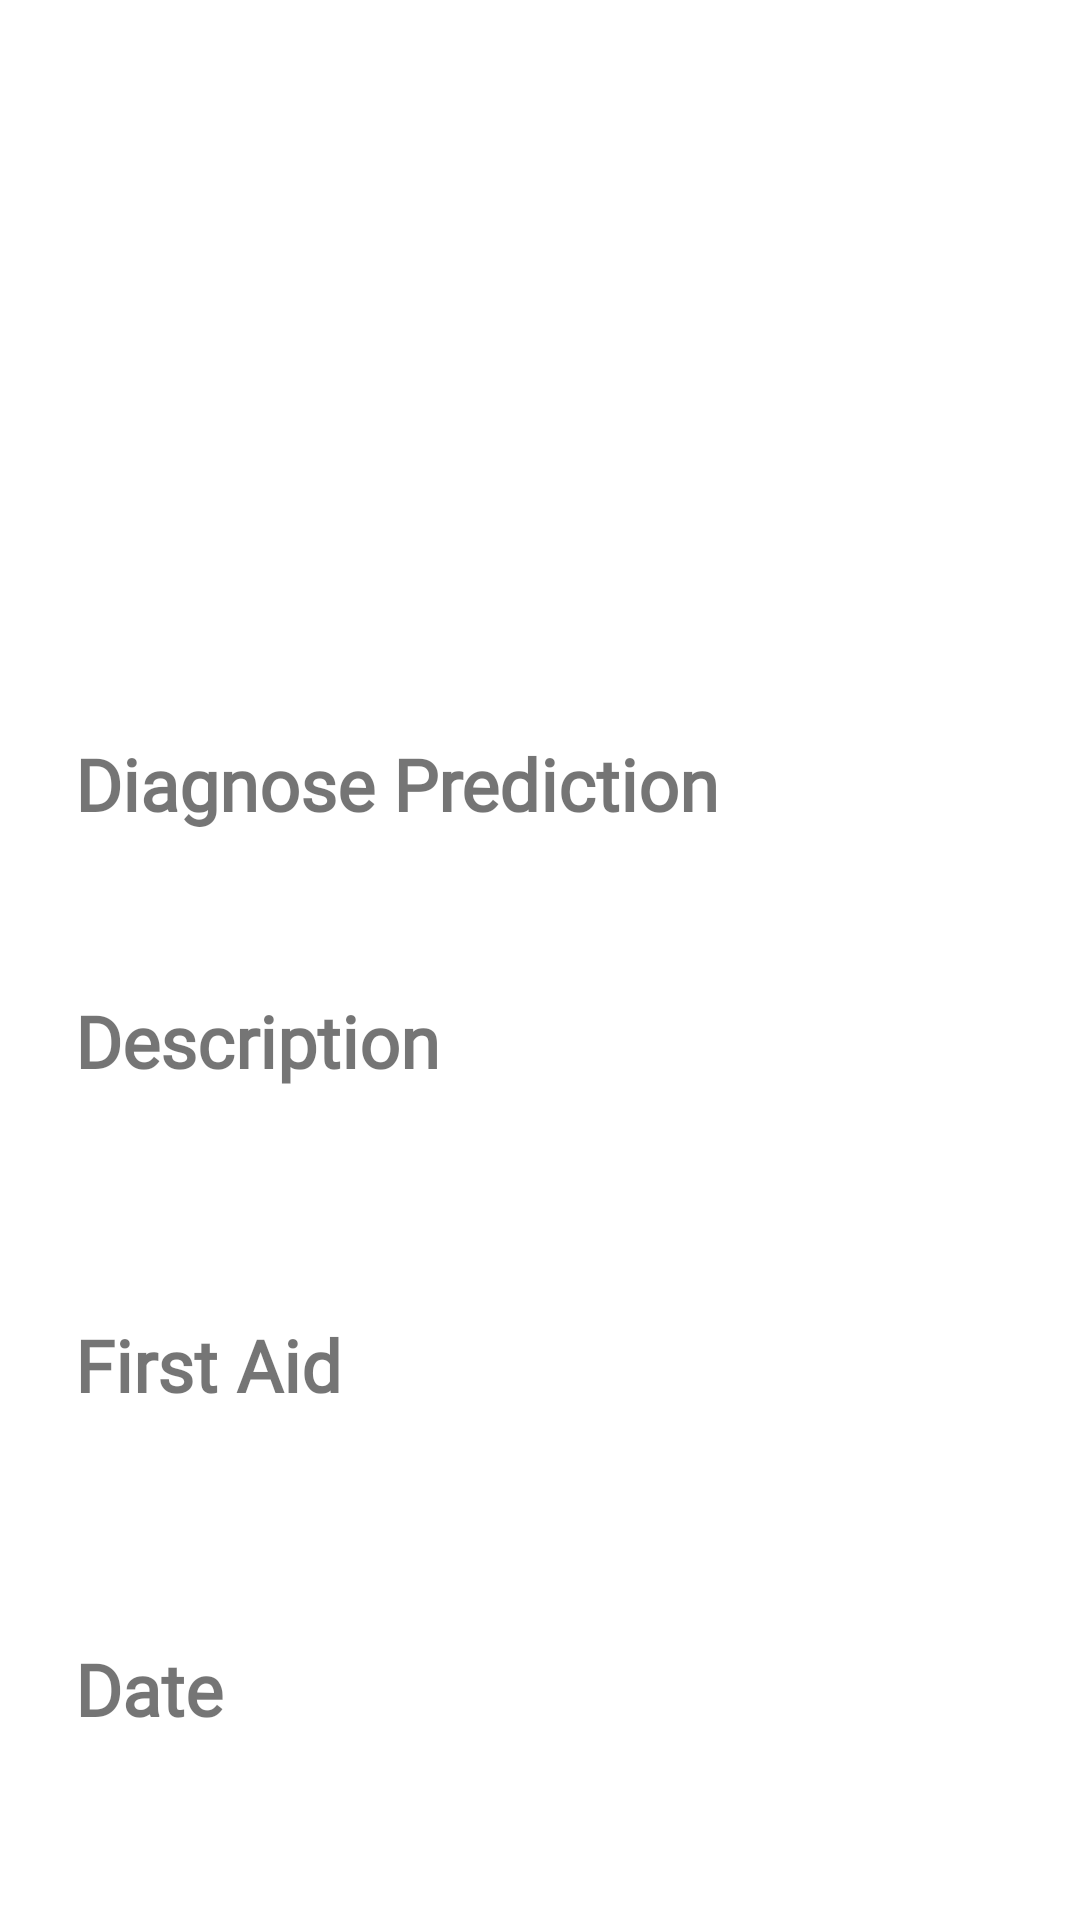

Android layout source for this screen:
<!-- AndroidManifest.xml: application theme Theme.SkinDiseaseDetectionApp -->
<!-- res/layout/fragment_scan_result.xml -->
<?xml version="1.0" encoding="utf-8"?>
<ScrollView
    xmlns:android="http://schemas.android.com/apk/res/android"
    xmlns:tools="http://schemas.android.com/tools"
    xmlns:app="http://schemas.android.com/apk/res-auto"
    tools:context=".ui.scan.ScanResultFragment"
    android:layout_height="match_parent"
    android:layout_width="match_parent"
    android:padding="25dp">
    <androidx.constraintlayout.widget.ConstraintLayout
        android:layout_width="match_parent"
        android:layout_height="wrap_content"
        >

        <com.google.android.material.imageview.ShapeableImageView
            android:id="@+id/imgResult"
            android:layout_width="0dp"
            android:layout_height="200dp"
            app:shapeAppearanceOverlay="@style/rounded_profile_image_in_dashboard"
            app:layout_constraintTop_toTopOf="parent"
            app:layout_constraintStart_toStartOf="parent"
            app:layout_constraintEnd_toEndOf="parent"
            tools:src="@drawable/gif_oke"
            />
        <TextView
            android:id="@+id/label1"
            android:layout_width="wrap_content"
            android:layout_height="wrap_content"
            android:text="@string/diagnose_prediction"
            android:fontFamily="@font/helvetica_bold"
            android:textSize="24sp"
            android:textStyle="bold"
            app:layout_constraintTop_toBottomOf="@id/imgResult"
            app:layout_constraintStart_toStartOf="parent"
            android:layout_marginTop="20dp"
            />

        <TextView
            android:id="@+id/tvDiagnose"
            android:layout_width="wrap_content"
            android:layout_height="wrap_content"
            tools:text="@string/diagnose_prediction"
            android:fontFamily="@font/helvetica"
            android:textSize="21sp"
            app:layout_constraintTop_toBottomOf="@id/label1"
            app:layout_constraintStart_toStartOf="parent"
            android:layout_marginTop="5dp"
            />

        <TextView
            android:id="@+id/label2"
            android:layout_width="wrap_content"
            android:layout_height="wrap_content"
            android:text="@string/description"
            android:fontFamily="@font/helvetica_bold"
            android:textSize="24sp"
            android:textStyle="bold"
            app:layout_constraintTop_toBottomOf="@id/tvDiagnose"
            app:layout_constraintStart_toStartOf="parent"
            android:layout_marginTop="20dp"
            />

        <TextView
            android:id="@+id/tvDesc"
            android:layout_width="wrap_content"
            android:layout_height="wrap_content"
            tools:text="@string/dummy_text"
            android:fontFamily="@font/helvetica"
            android:textSize="20sp"
            android:minLines="2"
            app:layout_constraintTop_toBottomOf="@id/label2"
            app:layout_constraintStart_toStartOf="parent"
            app:layout_constraintEnd_toEndOf="parent"
            android:layout_marginTop="5dp"
            />

        <TextView
            android:id="@+id/label3"
            android:layout_width="wrap_content"
            android:layout_height="wrap_content"
            android:text="@string/first_aid"
            android:fontFamily="@font/helvetica_bold"
            android:textSize="24sp"
            android:textStyle="bold"
            app:layout_constraintTop_toBottomOf="@id/tvDesc"
            app:layout_constraintStart_toStartOf="parent"
            android:layout_marginTop="20dp"
            />

        <TextView
            android:id="@+id/tvFirstAid"
            android:layout_width="wrap_content"
            android:layout_height="wrap_content"
            tools:text="@string/dummy_text"
            android:fontFamily="@font/helvetica"
            android:textSize="20sp"
            android:minLines="2"
            app:layout_constraintTop_toBottomOf="@id/label3"
            app:layout_constraintStart_toStartOf="parent"
            app:layout_constraintEnd_toEndOf="parent"
            android:layout_marginTop="5dp"
            />

        <TextView
            android:id="@+id/label4"
            android:layout_width="wrap_content"
            android:layout_height="wrap_content"
            android:text="@string/date"
            android:fontFamily="@font/helvetica_bold"
            android:textSize="24sp"
            android:textStyle="bold"
            app:layout_constraintTop_toBottomOf="@id/tvFirstAid"
            app:layout_constraintStart_toStartOf="parent"
            android:layout_marginTop="20dp"
            />

        <TextView
            android:id="@+id/tvDate"
            android:layout_width="wrap_content"
            android:layout_height="wrap_content"
            tools:text="@string/dummy_date"
            android:fontFamily="@font/helvetica"
            android:textSize="20sp"
            android:minLines="2"
            app:layout_constraintTop_toBottomOf="@id/label4"
            app:layout_constraintStart_toStartOf="parent"
            app:layout_constraintEnd_toEndOf="parent"
            android:layout_marginTop="5dp"
            />


    </androidx.constraintlayout.widget.ConstraintLayout>

</ScrollView>
<!-- resources referenced by this layout -->
<resources>
  <string name="date">Date</string>
  <string name="description">Description</string>
  <string name="diagnose_prediction">Diagnose Prediction</string>
  <string name="dummy_date">20 Juni 2022 18:20</string>
  <string name="dummy_text">Lorem ipsum dolor sit amet, consectetur adipisicing elit. Debitis, dolore dolorum error et exercitationem fuga fugit labore laborum laudantium magni minima molestiae numquam, pariatur porro quibusdam quidem, rem repellendus sequi.</string>
  <string name="first_aid">First Aid</string>
  <style name="rounded_profile_image_in_dashboard">
          <item name="cornerSize">25%</item>
          <item name="cornerFamily">rounded</item>
      </style>
  <style name="Theme.SkinDiseaseDetectionApp" parent="Theme.MaterialComponents.Light">
          
          <item name="colorPrimary">@color/white</item>
          <item name="colorPrimaryVariant">@color/purple_700</item>
          <item name="colorOnPrimary">@color/white</item>
          
          <item name="colorSecondary">@color/teal_200</item>
          <item name="colorSecondaryVariant">@color/teal_700</item>
          <item name="colorOnSecondary">@color/black</item>
          
          <item name="android:statusBarColor" tools:targetApi="l">?attr/colorPrimaryVariant</item>
          
      </style>
  <color name="white">#FFFFFFFF</color>
  <color name="purple_700">#FF3700B3</color>
  <color name="teal_200">#FF03DAC5</color>
  <color name="teal_700">#FF018786</color>
  <color name="black">#FF000000</color>
</resources>
